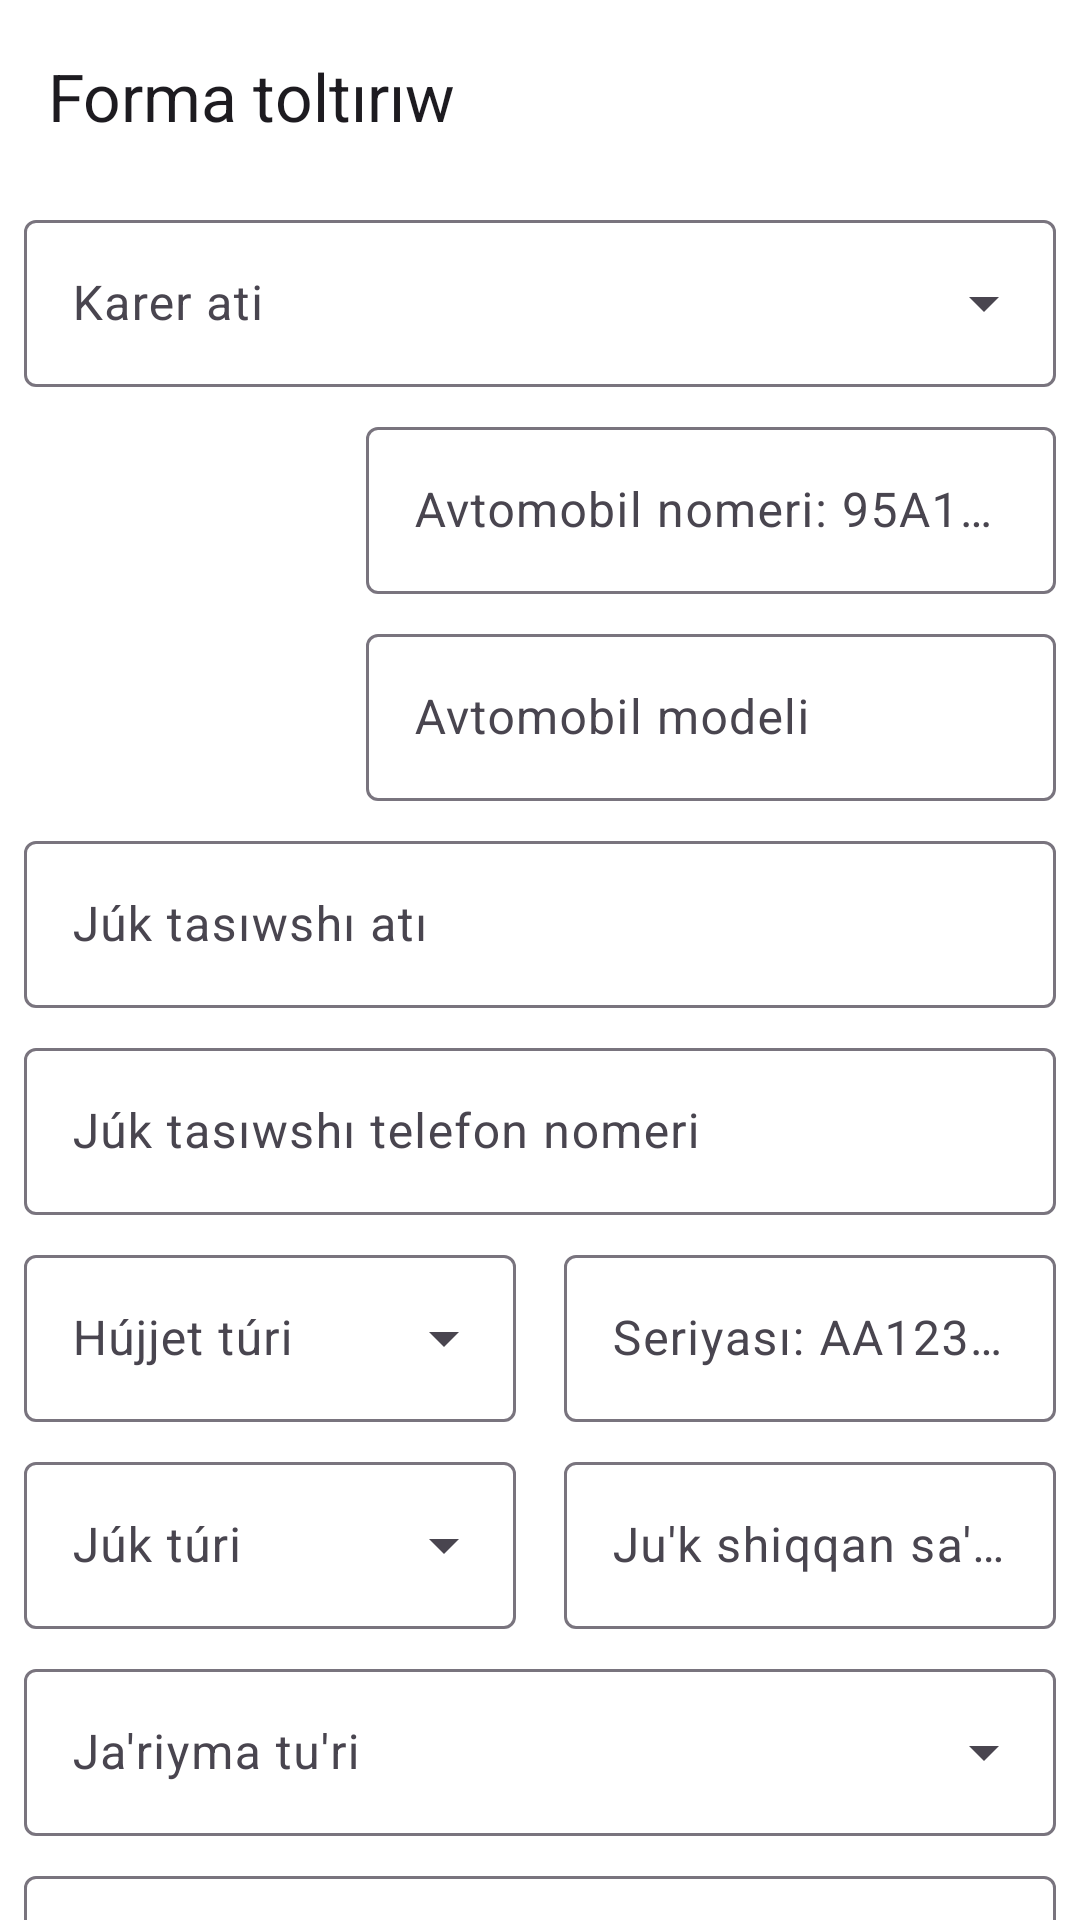

Layout XML and referenced resources for this Android screen:
<!-- AndroidManifest.xml: application theme Theme.CarrierApp -->
<!-- res/layout/fragment_tax_update_violation.xml -->
<?xml version="1.0" encoding="utf-8"?>
<androidx.core.widget.NestedScrollView xmlns:android="http://schemas.android.com/apk/res/android"
    android:layout_width="match_parent"
    android:layout_height="match_parent"
    xmlns:tools="http://schemas.android.com/tools"
    xmlns:app="http://schemas.android.com/apk/res-auto"
    tools:context=".ui.seller.FormFragment">

    <LinearLayout
        android:layout_width="match_parent"
        android:layout_height="match_parent"
        android:orientation="vertical">



        <com.google.android.material.appbar.MaterialToolbar
            android:id="@+id/tb_form"
            android:layout_width="match_parent"
            android:layout_height="wrap_content"
            app:title="@string/title_form"
            app:navigationIcon="@drawable/baseline_arrow_back_ios_new_24"
            />

        <com.google.android.material.textfield.TextInputLayout
            android:id="@+id/til_seller_name"
            android:layout_width="match_parent"
            android:layout_weight="1"
            android:hint="Karer ati"
            android:layout_height="wrap_content"
            android:layout_marginVertical="4dp"
            android:layout_marginHorizontal="8dp"
            style="@style/Widget.Material3.TextInputLayout.OutlinedBox.ExposedDropdownMenu">

            <com.google.android.material.textfield.MaterialAutoCompleteTextView
                android:id="@+id/atv_seller_name"
                android:layout_width="match_parent"
                android:layout_height="match_parent"
                android:inputType="none"
                />


        </com.google.android.material.textfield.TextInputLayout>



        <LinearLayout
            android:layout_width="match_parent"
            android:layout_height="wrap_content"
            android:orientation="horizontal"
            android:weightSum="2">

            <com.google.android.material.imageview.ShapeableImageView
                android:id="@+id/iv_form_image"
                android:layout_width="0dp"
                android:layout_height="match_parent"
                android:layout_margin="16dp"
                android:padding="8dp"
                android:backgroundTint="?colorOnSurface"
                android:src="@drawable/baseline_add_a_photo_24"
                android:layout_weight="0.5"
                />


            <LinearLayout
                android:layout_width="0dp"
                android:layout_height="wrap_content"
                android:layout_weight="1.5"
                android:orientation="vertical">

                <com.google.android.material.textfield.TextInputLayout
                    android:id="@+id/til_auto_number"
                    android:layout_width="match_parent"
                    android:layout_height="wrap_content"
                    android:hint="Avtomobil nomeri: 95A123KA"
                    android:layout_marginHorizontal="8dp"
                    android:layout_marginVertical="4dp">

                    <com.google.android.material.textfield.TextInputEditText
                        android:id="@+id/et_auto_number"
                        android:layout_width="match_parent"
                        android:layout_height="match_parent"
                        android:inputType="textCapCharacters"
                        />


                </com.google.android.material.textfield.TextInputLayout>



                <com.google.android.material.textfield.TextInputLayout
                    android:id="@+id/til_carrier_auto_brand"
                    android:layout_width="match_parent"
                    android:hint="Avtomobil modeli"
                    android:layout_height="wrap_content"
                    android:layout_marginHorizontal="8dp"
                    android:layout_marginVertical="4dp">

                    <com.google.android.material.textfield.TextInputEditText
                        android:id="@+id/et_carrier_auto_brand"
                        android:layout_width="match_parent"
                        android:layout_height="match_parent"
                        android:maxLines="1"
                        android:ellipsize="end"
                        android:inputType="textCapWords"
                        />

                </com.google.android.material.textfield.TextInputLayout>

            </LinearLayout>






        </LinearLayout>

        <com.google.android.material.textfield.TextInputLayout
            android:id="@+id/til_carrier_name"
            android:layout_width="match_parent"
            android:layout_weight="1"
            android:hint="Júk tasıwshı atı"
            android:layout_height="wrap_content"
            android:layout_marginVertical="4dp"
            android:layout_marginHorizontal="8dp">

            <com.google.android.material.textfield.TextInputEditText
                android:id="@+id/et_carrier_name"
                android:layout_width="match_parent"
                android:layout_height="match_parent"
                android:inputType="textCapWords"
                />


        </com.google.android.material.textfield.TextInputLayout>

        <com.google.android.material.textfield.TextInputLayout
            android:id="@+id/til_carrier_phone"
            android:layout_width="match_parent"
            android:layout_weight="1"
            android:hint="Júk tasıwshı telefon nomeri"
            android:layout_height="wrap_content"
            android:layout_marginVertical="4dp"
            android:layout_marginHorizontal="8dp"
            app:prefixText="+998">

            <com.google.android.material.textfield.TextInputEditText
                android:id="@+id/et_carrier_phone"
                android:layout_width="match_parent"
                android:layout_height="match_parent"
                android:inputType="phone"
                android:maxLength="9"
                />


        </com.google.android.material.textfield.TextInputLayout>



        <LinearLayout
            android:layout_width="match_parent"
            android:layout_height="wrap_content"
            android:orientation="horizontal"
            android:weightSum="2">



            <com.google.android.material.textfield.TextInputLayout
                android:layout_width="0dp"
                android:layout_weight="1"
                android:layout_height="wrap_content"
                android:hint="Hújjet túri"
                android:layout_marginVertical="4dp"
                android:layout_marginHorizontal="8dp"
                style="@style/Widget.Material3.TextInputLayout.OutlinedBox.ExposedDropdownMenu">

                <com.google.android.material.textfield.MaterialAutoCompleteTextView
                    android:id="@+id/atv_document_type"
                    android:layout_width="match_parent"
                    android:layout_height="match_parent"
                    android:inputType="none"
                    android:maxLength="9"
                    />


            </com.google.android.material.textfield.TextInputLayout>

            <com.google.android.material.textfield.TextInputLayout
                android:id="@+id/til_passport_series"
                android:layout_width="0dp"
                android:layout_weight="1"
                android:layout_height="wrap_content"
                android:hint="Seriyası: AA12345"
                android:layout_marginVertical="4dp"
                android:layout_marginHorizontal="8dp">

                <com.google.android.material.textfield.TextInputEditText
                    android:id="@+id/et_passport_series"
                    android:layout_width="match_parent"
                    android:layout_height="match_parent"
                    android:inputType="textCapCharacters"
                    />


            </com.google.android.material.textfield.TextInputLayout>




        </LinearLayout>


        <LinearLayout
            android:layout_width="match_parent"
            android:layout_height="wrap_content"
            android:orientation="horizontal"
            android:weightSum="2">


            <com.google.android.material.textfield.TextInputLayout
                android:layout_width="0dp"
                android:layout_weight="1"
                android:layout_height="wrap_content"
                android:hint="Júk túri"
                android:layout_marginVertical="4dp"
                android:layout_marginHorizontal="8dp"
                style="@style/Widget.Material3.TextInputLayout.OutlinedBox.ExposedDropdownMenu">

                <com.google.android.material.textfield.MaterialAutoCompleteTextView
                    android:id="@+id/atv_cargo_type"
                    android:layout_width="match_parent"
                    android:layout_height="match_parent"
                    android:inputType="none"
                    />


            </com.google.android.material.textfield.TextInputLayout>

            <com.google.android.material.textfield.TextInputLayout
                android:id="@+id/til_cargo_date"
                android:layout_width="0dp"
                android:layout_weight="1"
                android:layout_height="wrap_content"
                android:hint="Ju'k shiqqan sa'ne"
                android:layout_marginVertical="4dp"
                android:layout_marginHorizontal="8dp">

                <com.google.android.material.textfield.TextInputEditText
                    android:id="@+id/et_cargo_date"
                    android:layout_width="match_parent"
                    android:layout_height="match_parent"
                    android:inputType="date"
                    />


            </com.google.android.material.textfield.TextInputLayout>

        </LinearLayout>





        <com.google.android.material.textfield.TextInputLayout
            android:layout_width="match_parent"
            android:layout_weight="1"
            android:layout_height="wrap_content"
            android:hint="Ja'riyma tu'ri"
            android:layout_marginVertical="4dp"
            android:layout_marginHorizontal="8dp"
            style="@style/Widget.Material3.TextInputLayout.OutlinedBox.ExposedDropdownMenu">

            <com.google.android.material.textfield.MaterialAutoCompleteTextView
                android:id="@+id/at_violation_type"
                android:layout_width="match_parent"
                android:layout_height="match_parent"
                android:inputType="none"
                />


        </com.google.android.material.textfield.TextInputLayout>

        <com.google.android.material.textfield.TextInputLayout
            android:id="@+id/til_custom_reason"
            android:layout_width="match_parent"
            android:layout_weight="1"
            android:layout_height="wrap_content"
            android:hint="Toliqraq (ma'jbu'riy emes)"
            android:layout_marginVertical="4dp"
            android:layout_marginHorizontal="8dp">

            <com.google.android.material.textfield.TextInputEditText
                android:id="@+id/et_custom_reason"
                android:layout_width="match_parent"
                android:layout_height="match_parent"
                android:inputType="textCapSentences"
                />


        </com.google.android.material.textfield.TextInputLayout>


        <com.google.android.material.button.MaterialButton
            android:id="@+id/btn_send_form"
            android:layout_width="match_parent"
            android:layout_height="wrap_content"
            android:layout_marginVertical="16dp"
            android:layout_marginHorizontal="8dp"
            android:text="@string/title_send_form"/>



    </LinearLayout>


</androidx.core.widget.NestedScrollView>
<!-- resources referenced by this layout -->
<resources>
  <string name="title_form">Forma toltırıw</string>
  <string name="title_send_form">Formanı jiberiw</string>
  <style name="Theme.CarrierApp" parent="Base.Theme.CarrierApp" />
  <style name="Base.Theme.CarrierApp" parent="Theme.Material3.DayNight.NoActionBar">
          <item name="android:windowLightStatusBar">true</item>
          <item name="android:windowBackground">@color/white</item>
          <item name="android:statusBarColor">@android:color/white</item>
          <item name="android:navigationBarColor">@color/white</item>
      </style>
  <!-- not gathered from this repository: default colours our renderer supplied (Android Studio template values) -->
  <color name="white">#FFFFFFFF</color>
</resources>
